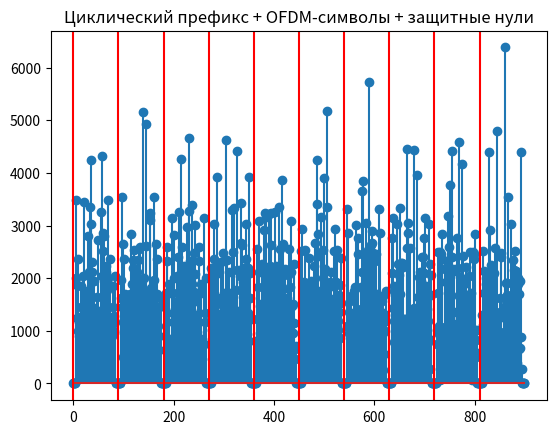

Generate this figure with matplotlib:
import matplotlib.pyplot as plt
import numpy as np




def QPSK(bit_mass):
	ampl = 2**14
	if (len(bit_mass) % 2 != 0):
		print("QPSK:\nError, check bit_mass length", len(bit_mass))
		raise "error"
	else:
		sample = [] # массив комплексных чисел
		for i in range(0, len(bit_mass), 2):
			b2i = bit_mass[i]
			b2i1 = bit_mass[i+1]
			real = (1 - 2 * b2i) / np.sqrt(2)
			imag = (1 - 2 * b2i1) / np.sqrt(2)
			sample.append(complex(real, imag))
		sample = np.asarray(sample)
		sample = sample * ampl
		return sample

def text_to_bits(text, encoding='utf-8', errors='surrogatepass'):
    bits = bin(int.from_bytes(text.encode(encoding, errors), 'big'))[2:]
    return np.asarray(list(map(int,bits.zfill(8 * ((len(bits) + 7) // 8)))))


def delete_CP(rx_ofdm, num_carrier, cp): # удаляет циклический префикс и делает преобразование фурье по кол-ву поднесущих

    rx_sig_de = np.zeros(0)

    for i in range(len(rx_ofdm) // num_carrier):
        del_cp = rx_ofdm[i * (cp + num_carrier)+cp:(i + 1) * (cp+num_carrier)]
        de_symbol = np.fft.fft(del_cp, num_carrier)
        rx_sig_de = np.concatenate([rx_sig_de, de_symbol])

    return rx_sig_de


def gen_ofdm_symbols(qpsk1,num_carrier,cp,zero): #  создаем офдм сиволы и добавляем циклический префикс

    ofdm_symbols = np.zeros(0, dtype=np.complex128)
    zero_guard = np.zeros(zero)
    for i in range(len(qpsk1)//num_carrier):
        ofdm_symbol = np.fft.ifft(qpsk1[i * num_carrier : (i + 1) * num_carrier], num_carrier)
        ofdm_symbols = np.concatenate([ofdm_symbols, zero_guard, ofdm_symbol[-cp:], ofdm_symbol, zero_guard])
        
    return ofdm_symbols


def correlat_ofdm(rx_ofdm, cp, num_carrier): # находит начало OFDM символа, по средству корреляции по циклическому префиксу 
    max = 0
   
    for j in range(len(rx_ofdm)):

        corr_sum = np.correlate(rx_ofdm[:cp], rx_ofdm[(num_carrier - cp):num_carrier])
        if corr_sum > max:
            max = corr_sum
            index = j
        rx_ofdm= np.roll(rx_ofdm,-1)

    return index # возвращает индекс начала сообщения

def add_pilot(qpsk,pilot,step_pilot): # добавление pilot с заданым шагом (pilot - переменная, одно значение пилота)

    step_pilot -= 1
    newarr = []
    newarr.append(pilot)

    for i in range( len(qpsk) ):
        newarr.append( qpsk[i] )
        
        if (i + 1) % step_pilot == 0:
            newarr.append(pilot)
    
    return np.asarray(newarr)

def del_pilot(ofdm,pilot_carrier):

    ofdm = np.delete(ofdm,pilot_carrier)

    return ofdm


def PLL(conv):
    mu = 1# коэфф фильтра 
    theta = 0.40 # начальная фаза
    phase_error = np.zeros(len(conv))  # фазовая ошибка
    output_signal = np.zeros(len(conv), dtype=np.complex128)

    for n in range(len(conv)):
        theta_hat = np.angle(conv[n])  # оценка фазы
        #print(theta_hat)
        phase_error[n] = theta_hat - theta  # фазовая ошибка
        output_signal[n] = conv[n] * np.exp(-1j * theta)  # выходной сигнал
        theta = theta + mu * phase_error[n]  # обновление

    return output_signal

def draw_ofdm_symbols(ofdm_symbols, num_carrier, cp, zero_guard):
    draw_symbols = np.arange(0,len(ofdm_symbols),cp + num_carrier + (2*zero_guard))

    plt.figure(1)    # русуем границы офдм символа с циклическим префиксом
    plt.title("Циклический префикс + OFDM-символы + защитные нули")
    plt.stem(abs(ofdm_symbols))

    for x in draw_symbols:
        plt.axvline(x , color = 'r')     

def OFDM_MODULATOR(bit, num_carrier, cp, zero_guard):
    pilot = complex(1,1)

    qpsk1 = QPSK(bit)

    #pilot_carrier = np.arange(0,len(qpsk1),step_pilot)# for del pilot

    print("len qpsk = ",len(qpsk1))


    added_pilot = add_pilot(qpsk1,pilot,step_pilot)

    ofdm_symbols = gen_ofdm_symbols(added_pilot, num_carrier,cp, zero_guard)


    print("len ofdm_simbols = ",len(ofdm_symbols))


    return ofdm_symbols

        


bit = text_to_bits("I am sure learning foreign languages is very important nowadays. People start learning a foreign language, because they want to have a better job")
print(len(bit))


num_carrier = 64
cp = 16
step_pilot = 10
zero_guard = 5


ofdm_symbols = OFDM_MODULATOR(bit,num_carrier,cp,zero_guard)

draw_ofdm_symbols(ofdm_symbols,num_carrier,cp,zero_guard)

plt.show() 